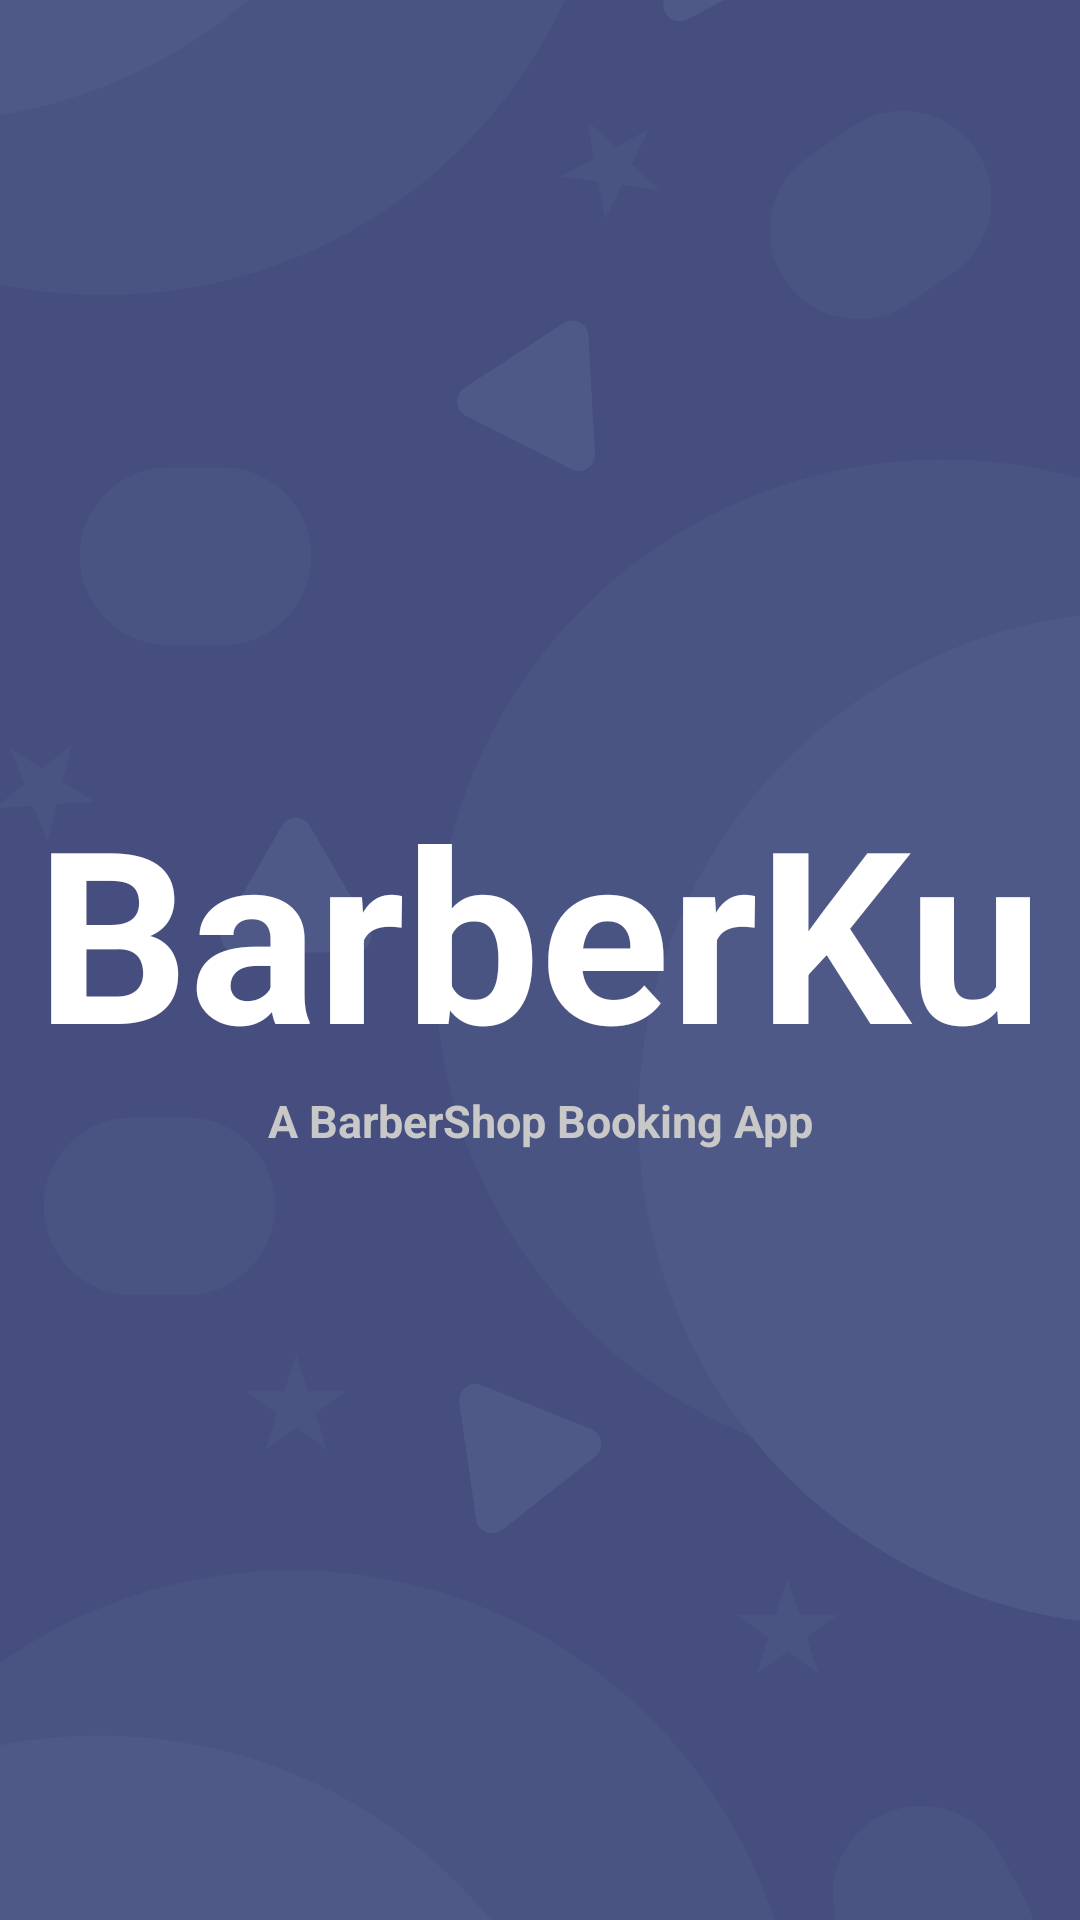

Produce the Android XML layout that renders to this screen, including the resource entries it uses.
<!-- AndroidManifest.xml: application theme Theme.BarberKu -->
<!-- res/layout/activity_splash_screen.xml -->
<?xml version="1.0" encoding="utf-8"?>
<androidx.constraintlayout.widget.ConstraintLayout xmlns:android="http://schemas.android.com/apk/res/android"
    xmlns:app="http://schemas.android.com/apk/res-auto"
    xmlns:tools="http://schemas.android.com/tools"
    android:layout_width="match_parent"
    android:layout_height="match_parent"
    tools:context=".presentation.splash.SplashScreenActivity">

    <ImageView
        android:layout_width="match_parent"
        android:layout_height="match_parent"
        android:src="@drawable/bg_app"
        android:scaleType="centerCrop"/>

    <LinearLayout
        android:layout_width="match_parent"
        android:layout_height="wrap_content"
        android:orientation="vertical"
        android:gravity="center_horizontal"
        app:layout_constraintEnd_toEndOf="parent"
        app:layout_constraintBottom_toBottomOf="parent"
        app:layout_constraintStart_toStartOf="parent"
        app:layout_constraintTop_toTopOf="parent" >

        <TextView
            android:layout_width="wrap_content"
            android:layout_height="wrap_content"
            android:text="@string/app_name"
            android:textColor="@color/white"
            android:textSize="80sp"
            android:textStyle="bold"
            />

        <TextView
            android:layout_width="wrap_content"
            android:layout_height="wrap_content"
            android:text="A BarberShop Booking App"
            android:textAlignment="center"
            android:textColor="@color/dark_gray"
            android:textSize="15sp"
            android:textStyle="bold" />

    </LinearLayout>



</androidx.constraintlayout.widget.ConstraintLayout>
<!-- resources referenced by this layout -->
<resources>
  <color name="dark_gray">#C8C8C8</color>
  <color name="white">#FFFFFFFF</color>
  <!-- drawable bg_app: png bitmap (drawable, 166990 bytes) -->
  <string name="app_name">BarberKu</string>
  <style name="Theme.BarberKu" parent="Theme.MaterialComponents.Light.NoActionBar">
          
          <item name="colorPrimary">@color/purple_500</item>
          <item name="colorPrimaryVariant">@color/purple_700</item>
          <item name="colorOnPrimary">@color/white</item>
          
          <item name="colorSecondary">@color/teal_200</item>
          <item name="colorSecondaryVariant">@color/teal_700</item>
          <item name="colorOnSecondary">@color/black</item>
          
          <item name="android:statusBarColor" tools:targetApi="l">@color/white</item>
          
          <item name="android:windowTranslucentStatus">true</item>
          <item name="android:windowTranslucentNavigation">true</item>
          <item name="android:forceDarkAllowed" tools:targetApi="q">false</item>
          <item name="android:textCursorDrawable">@drawable/cursor_text_color</item>
      </style>
  <color name="purple_500">#FF6200EE</color>
  <color name="purple_700">#FF3700B3</color>
  <color name="teal_200">#FF03DAC5</color>
  <color name="teal_700">#FF018786</color>
  <color name="black">#FF000000</color>
</resources>
